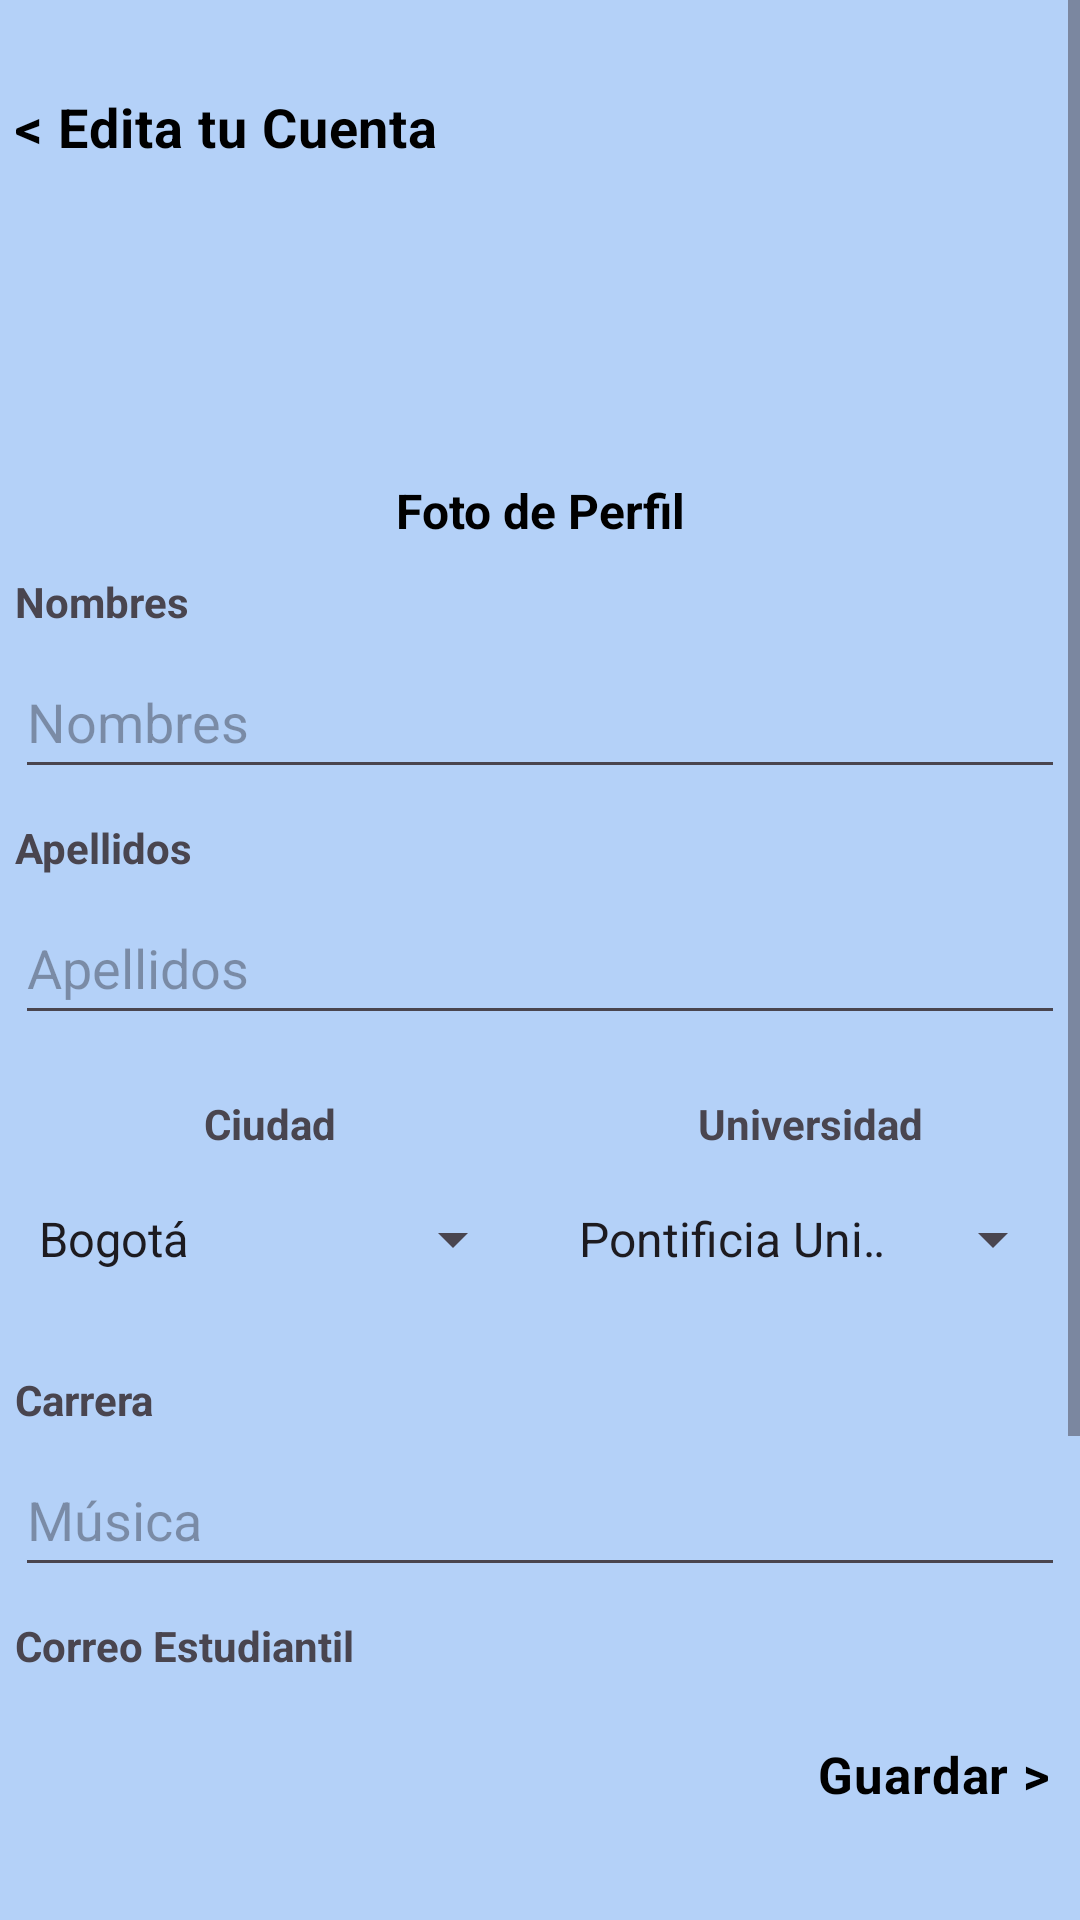

This screen was rendered from an Android layout file. Write that file and the resources it references.
<!-- AndroidManifest.xml: application theme Theme.CampusGo -->
<!-- res/layout/activity_editar_perfil.xml -->
<?xml version="1.0" encoding="utf-8"?>
<androidx.constraintlayout.widget.ConstraintLayout xmlns:android="http://schemas.android.com/apk/res/android"
    xmlns:app="http://schemas.android.com/apk/res-auto"
    xmlns:tools="http://schemas.android.com/tools"
    android:id="@+id/main"
    android:layout_width="match_parent"
    android:layout_height="match_parent"
    android:orientation="vertical"
    tools:context=".ui.usuario.EditarPerfilActivity">

    <TextView
        android:id="@+id/guardar"
        android:layout_width="wrap_content"
        android:layout_height="50dp"
        android:layout_margin="10dp"
        android:text="Guardar >"
        android:textAppearance="@style/TextAppearance.MaterialComponents.Tooltip"
        android:textColor="@color/black"
        android:textSize="17sp"
        android:textStyle="bold"
        app:layout_constraintBottom_toBottomOf="parent"
        app:layout_constraintEnd_toEndOf="parent" />

    <ScrollView
        android:id="@+id/scrollView2"
        android:layout_width="match_parent"
        android:layout_height="match_parent"
        android:layout_marginBottom="60dp"
        app:layout_constraintBottom_toTopOf="@+id/guardar"
        tools:layout_editor_absoluteX="-176dp">

        <androidx.constraintlayout.widget.ConstraintLayout
            android:layout_width="match_parent"
            android:layout_height="match_parent">

            <TextView
                android:id="@+id/back"
                android:layout_width="wrap_content"
                android:layout_height="wrap_content"
                android:layout_marginStart="5dp"
                android:layout_marginTop="30dp"
                android:text="&lt; Edita tu Cuenta"
                android:textAppearance="@style/TextAppearance.MaterialComponents.Tooltip"
                android:textColor="@color/black"
                android:textSize="18sp"
                android:textStyle="bold"
                app:layout_constraintStart_toStartOf="parent"
                app:layout_constraintTop_toTopOf="parent" />

            <ImageView
                android:id="@+id/profilePicture"
                android:layout_width="100dp"
                android:layout_height="100dp"
                app:layout_constraintEnd_toEndOf="parent"
                app:layout_constraintHorizontal_bias="0.497"
                app:layout_constraintStart_toStartOf="parent"
                app:layout_constraintTop_toBottomOf="@+id/back"
                app:srcCompat="@drawable/ic_profile" />

            <TextView
                android:id="@+id/Vendedor"
                android:layout_width="wrap_content"
                android:layout_height="wrap_content"
                android:layout_marginTop="5dp"
                android:text="Foto de Perfil"
                android:textColor="@color/black"
                android:textSize="16sp"
                android:textStyle="bold"
                app:layout_constraintEnd_toEndOf="parent"
                app:layout_constraintStart_toStartOf="parent"
                app:layout_constraintTop_toBottomOf="@+id/profilePicture" />

            <EditText
                android:id="@+id/nombres"
                android:layout_width="match_parent"
                android:layout_height="48dp"
                android:layout_margin="5dp"
                android:ems="10"
                android:hint="Nombres"
                android:inputType="text"
                android:text=""
                app:layout_constraintEnd_toEndOf="parent"
                app:layout_constraintStart_toStartOf="parent"
                app:layout_constraintTop_toBottomOf="@+id/textView8" />

            <EditText
                android:id="@+id/apellidos"
                android:layout_width="match_parent"
                android:layout_height="48dp"
                android:layout_margin="5dp"
                android:ems="10"
                android:hint="Apellidos"
                android:inputType="text"
                app:layout_constraintEnd_toEndOf="parent"
                app:layout_constraintStart_toStartOf="parent"
                app:layout_constraintTop_toBottomOf="@+id/textView11" />

            <TextView
                android:id="@+id/textView8"
                android:layout_width="wrap_content"
                android:layout_height="wrap_content"
                android:layout_marginTop="10dp"
                android:text="Nombres"
                android:textStyle="bold"
                app:layout_constraintStart_toStartOf="@+id/nombres"
                app:layout_constraintTop_toBottomOf="@+id/Vendedor" />

            <TextView
                android:id="@+id/textView11"
                android:layout_width="wrap_content"
                android:layout_height="wrap_content"
                android:layout_marginTop="10dp"
                android:text="Apellidos"
                android:textStyle="bold"
                app:layout_constraintStart_toStartOf="@+id/apellidos"
                app:layout_constraintTop_toBottomOf="@+id/nombres" />

            <TextView
                android:id="@+id/textView13"
                android:layout_width="wrap_content"
                android:layout_height="wrap_content"
                android:layout_marginTop="20dp"
                android:text="Ciudad"
                android:textStyle="bold"
                app:layout_constraintEnd_toEndOf="@+id/spinnerCiudad"
                app:layout_constraintStart_toStartOf="@+id/spinnerCiudad"
                app:layout_constraintTop_toBottomOf="@+id/apellidos" />

            <TextView
                android:id="@+id/textView14"
                android:layout_width="wrap_content"
                android:layout_height="wrap_content"
                android:layout_marginTop="20dp"
                android:text="Universidad"
                android:textStyle="bold"
                app:layout_constraintEnd_toEndOf="@+id/spinnerUniversidad"
                app:layout_constraintStart_toStartOf="@+id/spinnerUniversidad"
                app:layout_constraintTop_toBottomOf="@+id/apellidos" />

            <Spinner
                android:id="@+id/spinnerCiudad"
                android:layout_width="0dp"
                android:layout_height="48dp"
                android:layout_marginTop="5dp"
                android:layout_marginEnd="5dp"
                android:entries="@array/ciudades"
                app:layout_constraintEnd_toStartOf="@+id/spinnerUniversidad"
                app:layout_constraintStart_toStartOf="@+id/apellidos"
                app:layout_constraintTop_toBottomOf="@+id/textView13" />

            <Spinner
                android:id="@+id/spinnerUniversidad"
                android:layout_width="0dp"
                android:layout_height="48dp"
                android:layout_marginStart="5dp"
                android:layout_marginTop="5dp"
                android:entries="@array/universidades"
                app:layout_constraintEnd_toEndOf="@+id/apellidos"
                app:layout_constraintStart_toEndOf="@+id/spinnerCiudad"
                app:layout_constraintTop_toBottomOf="@+id/textView14" />

            <TextView
                android:id="@+id/textView15"
                android:layout_width="wrap_content"
                android:layout_height="wrap_content"
                android:layout_marginTop="20dp"
                android:text="Carrera"
                android:textStyle="bold"
                app:layout_constraintStart_toStartOf="@+id/textView11"
                app:layout_constraintTop_toBottomOf="@+id/spinnerCiudad" />

            <EditText
                android:id="@+id/carrera"
                android:layout_width="match_parent"
                android:layout_height="48dp"
                android:layout_margin="5dp"
                android:ems="10"
                android:hint="Música"
                android:inputType="text"
                app:layout_constraintEnd_toEndOf="parent"
                app:layout_constraintHorizontal_bias="0.0"
                app:layout_constraintStart_toStartOf="@+id/apellidos"
                app:layout_constraintTop_toBottomOf="@+id/textView15" />

            <TextView
                android:id="@+id/textView16"
                android:layout_width="wrap_content"
                android:layout_height="wrap_content"
                android:layout_marginTop="10dp"
                android:text="Correo Estudiantil"
                android:textStyle="bold"
                app:layout_constraintStart_toStartOf="@+id/textView15"
                app:layout_constraintTop_toBottomOf="@+id/carrera" />

            <TextView
                android:id="@+id/textView17"
                android:layout_width="wrap_content"
                android:layout_height="wrap_content"
                android:layout_marginTop="20dp"
                android:text="Teléfono Móvil"
                android:textStyle="bold"
                app:layout_constraintStart_toStartOf="@+id/textView16"
                app:layout_constraintTop_toBottomOf="@+id/email" />

            <EditText
                android:id="@+id/email"
                android:layout_width="match_parent"
                android:layout_height="48dp"
                android:layout_margin="5dp"
                android:ems="10"
                android:hint="IgnacioLoyola@javeriana.edu.co"
                android:inputType="textEmailAddress"
                app:layout_constraintEnd_toEndOf="parent"
                app:layout_constraintStart_toStartOf="parent"
                app:layout_constraintTop_toBottomOf="@+id/textView16" />

            <EditText
                android:id="@+id/telefono"
                android:layout_width="0dp"
                android:layout_height="48dp"
                android:layout_margin="5dp"
                android:layout_marginStart="61dp"
                android:ems="10"
                android:hint="3112345678"
                android:inputType="phone"
                app:layout_constraintEnd_toEndOf="parent"
                app:layout_constraintStart_toEndOf="@+id/imageView"
                app:layout_constraintTop_toBottomOf="@+id/textView17" />

            <ImageView
                android:id="@+id/imageView"
                android:layout_width="30dp"
                android:layout_height="30dp"
                app:layout_constraintBottom_toBottomOf="parent"
                app:layout_constraintEnd_toStartOf="@+id/telefono"
                app:layout_constraintStart_toStartOf="parent"
                app:layout_constraintTop_toBottomOf="@+id/textView17"
                app:srcCompat="@drawable/bandera_colombia" />


        </androidx.constraintlayout.widget.ConstraintLayout>
    </ScrollView>
</androidx.constraintlayout.widget.ConstraintLayout>
<!-- resources referenced by this layout -->
<resources>
  <string-array name="ciudades">
          <item>Bogotá</item>
      </string-array>
  <string-array name="universidades">
          <item>Pontificia Universidad Javeriana</item>
          <item>Universidad Distrital</item>
          <item>Universidad Gran Colombia</item>
      </string-array>
  <color name="black">#000000</color>
  <!-- drawable bandera_colombia: png bitmap (drawable, 937 bytes) -->
  <style name="Theme.CampusGo" parent="Base.Theme.CampusGo" />
  <style name="Base.Theme.CampusGo" parent="Theme.Material3.DayNight.NoActionBar">
          
          <item name="colorPrimary">@color/primary</item>
          <item name="colorPrimaryContainer">@color/primaryDark</item>
  
          
          <item name="colorSecondary">@color/secondary</item>
          <item name="colorSecondaryContainer">@color/secondaryDark</item>
  
          
          <item name="android:statusBarColor">@color/primaryDark</item>
          <item name="android:windowBackground">@color/background</item>
  
          
          <item name="android:windowLightStatusBar" tools:targetApi="23">false</item>
      </style>
  <color name="primary">#1E3A8A</color>
  <color name="primaryDark">#172554</color>
  <color name="secondary">#2563EB</color>
  <color name="secondaryDark">#1E40AF</color>
  <color name="background">#B4D1F8</color>
</resources>
